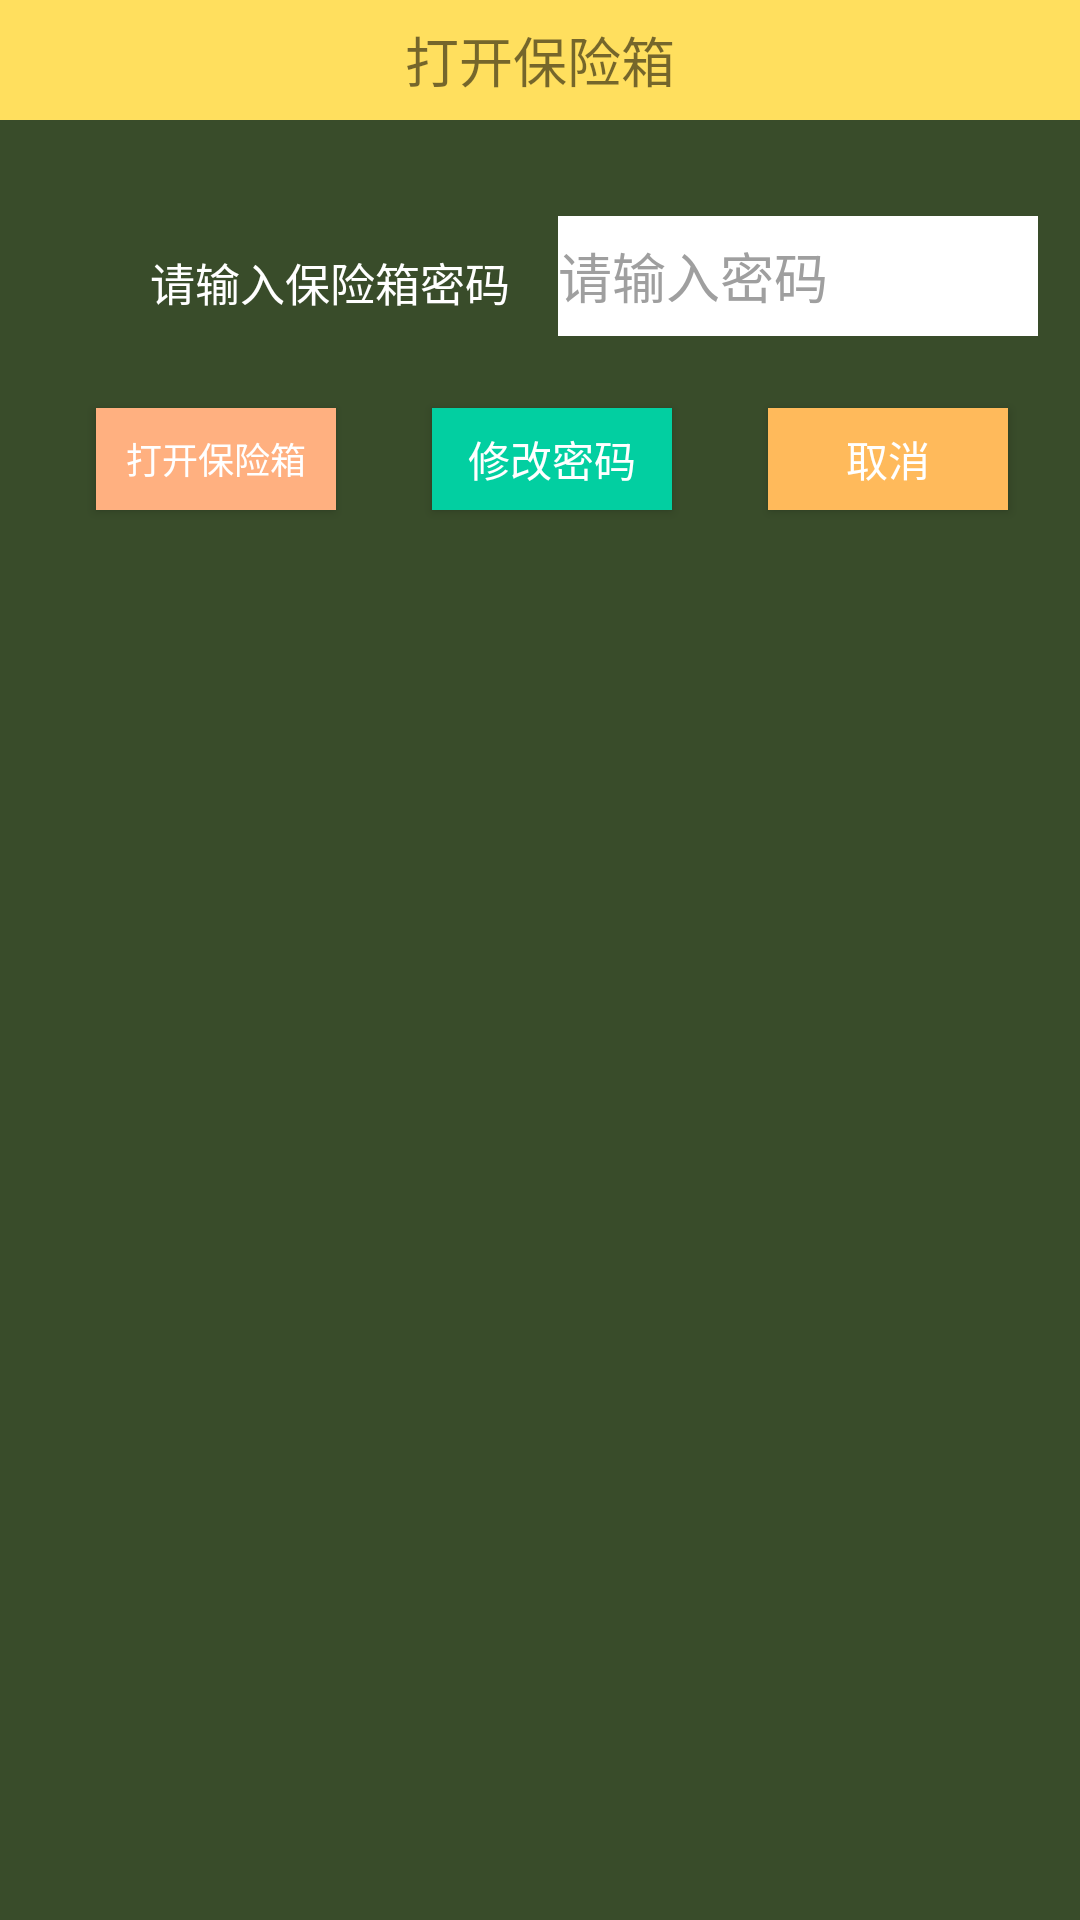

The Android layout XML behind this screen, and the referenced resources:
<!-- AndroidManifest.xml: application theme AppTheme -->
<!-- res/layout/open_dialog.xml -->
<?xml version="1.0" encoding="utf-8"?>
<android.support.constraint.ConstraintLayout
    xmlns:android="http://schemas.android.com/apk/res/android"
    xmlns:app="http://schemas.android.com/apk/res-auto"
    xmlns:tools="http://schemas.android.com/tools"
    android:layout_width="400dp"
    android:layout_height="220dp"
    android:background="#394C2A ">

    <RelativeLayout
        android:id="@+id/relativeLayout2"
        android:layout_width="match_parent"
        android:layout_height="40dp"
        android:background="#FFDF5E">

        <TextView
            android:id="@+id/tv_title"
            android:layout_width="wrap_content"
            android:layout_height="wrap_content"
            android:layout_centerInParent="true"
            android:text="打开保险箱"
            android:textSize="18dp" />

    </RelativeLayout>

    <TextView
        android:id="@+id/textView8"
        android:layout_width="wrap_content"
        android:layout_height="wrap_content"
        android:layout_marginLeft="40dp"
        android:layout_marginStart="50dp"
        android:layout_marginTop="43dp"
        android:text="请输入保险箱密码"
        android:textColor="@color/White"
        android:textSize="15dp"
        app:layout_constraintStart_toStartOf="parent"
        app:layout_constraintTop_toBottomOf="@+id/relativeLayout2" />

    <EditText
        android:id="@+id/textView9"
        android:layout_width="160dp"
        android:layout_height="40dp"
        android:layout_marginLeft="16dp"
        android:layout_marginStart="16dp"
        android:layout_marginTop="32dp"
        android:hint="请输入密码"
        android:background="@color/White"
        android:textColorHint="#9F9F9F"
        app:layout_constraintStart_toEndOf="@+id/textView8"
        app:layout_constraintTop_toBottomOf="@+id/relativeLayout2" />

    <Button
        android:id="@+id/button2"
        android:layout_width="80dp"
        android:layout_height="34dp"
        android:layout_marginLeft="32dp"
        android:layout_marginStart="32dp"
        android:layout_marginTop="24dp"
        android:background="#FFB080 "
        android:text="打开保险箱"
        android:textColor="@color/White"
        android:textSize="12sp"
        app:layout_constraintStart_toStartOf="parent"
        app:layout_constraintTop_toBottomOf="@+id/textView9"
        tools:ignore="MissingConstraints" />

    <Button
        android:id="@+id/button5"
        android:layout_width="80dp"
        android:layout_height="34dp"
        android:layout_marginLeft="32dp"
        android:layout_marginStart="32dp"
        android:layout_marginTop="24dp"
        android:background="#02CFA1"
        android:text="修改密码"
        android:textColor="@color/White"
        app:layout_constraintStart_toEndOf="@+id/button2"
        app:layout_constraintTop_toBottomOf="@+id/textView9" />

    <Button
        android:id="@+id/button6"
        android:layout_width="80dp"
        android:layout_height="34dp"
        android:layout_marginLeft="32dp"
        android:layout_marginStart="32dp"
        android:layout_marginTop="24dp"
        android:background="#FFBA5B"
        android:text="取消"
        android:textColor="@color/White"
        app:layout_constraintStart_toEndOf="@+id/button5"
        app:layout_constraintTop_toBottomOf="@+id/textView9" />

</android.support.constraint.ConstraintLayout>
<!-- resources referenced by this layout -->
<resources>
  <color name="White">#ffffff</color>
  <style name="AppTheme" parent="Theme.AppCompat.Light.NoActionBar">
          
          <item name="colorPrimary">@color/colorPrimary</item>
          <item name="colorPrimaryDark">@color/colorPrimaryDark</item>
          <item name="colorAccent">@color/colorAccent</item>
      </style>
  <color name="colorPrimary">#02CFA1</color>
  <color name="colorPrimaryDark">#01A2F5</color>
  <color name="colorAccent">#02CFA1</color>
</resources>
